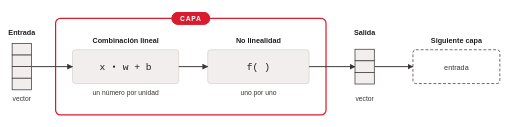
t = 0.00 s
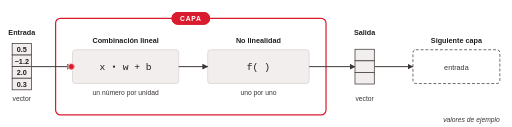
t = 2.00 s
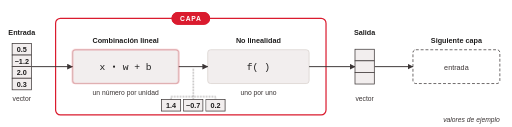
t = 4.00 s
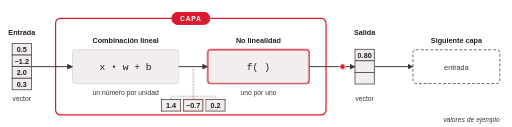
t = 6.00 s
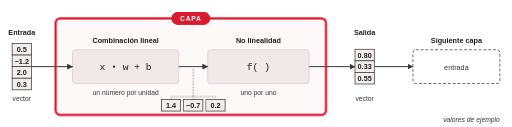
t = 8.00 s
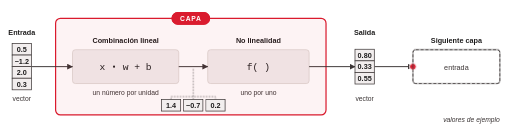
t = 10.00 s

The animated SVG that drew these frames (rendered in a browser with its animation timeline set to each time). Animation: 8 CSS @keyframes rules; frames cover the first 10.00 s.

<svg class="ts-anim-s2-4-1-capa-bloque" xmlns="http://www.w3.org/2000/svg" viewBox="0 0 1058 263" font-family="Helvetica, Arial, sans-serif" font-size="15" fill="#3B3535">
<title>La capa: el bloque que se repite</title>
<desc>Una capa: combinación lineal seguida de una no linealidad. Animación con valores de ejemplo: entra el vector (0.5, −1.2, 2.0, 0.3); la combinación lineal da un número por unidad (1.4, −0.7, 0.2); f, la sigmoide, transforma cada uno por separado (0.80, 0.33, 0.55); ese vector sale de la capa y entra a la siguiente.</desc>
<style>/* talksmith-animation */
.ts-anim-s2-4-1-capa-bloque .xin{animation:ts-anim-s2-4-1-capa-bloque-in .3s ease-out both}
.ts-anim-s2-4-1-capa-bloque .xin0{animation-delay:0.3s}
.ts-anim-s2-4-1-capa-bloque .xin1{animation-delay:0.5s}
.ts-anim-s2-4-1-capa-bloque .xin2{animation-delay:0.7s}
.ts-anim-s2-4-1-capa-bloque .xin3{animation-delay:0.9s}
.ts-anim-s2-4-1-capa-bloque .cap{animation:ts-anim-s2-4-1-capa-bloque-in .4s ease-out .3s both}
.ts-anim-s2-4-1-capa-bloque .dot1{animation:ts-anim-s2-4-1-capa-bloque-go84 .8s ease-in-out 1.4s both}
.ts-anim-s2-4-1-capa-bloque .lin-hi{animation:ts-anim-s2-4-1-capa-bloque-flash 2s linear 2.1s both}
.ts-anim-s2-4-1-capa-bloque .lead{animation:ts-anim-s2-4-1-capa-bloque-in .3s ease-out 2.6s both}
.ts-anim-s2-4-1-capa-bloque .zc{animation:ts-anim-s2-4-1-capa-bloque-in .3s ease-out both}
.ts-anim-s2-4-1-capa-bloque .zc0{animation-delay:2.8s}
.ts-anim-s2-4-1-capa-bloque .zc1{animation-delay:3.1s}
.ts-anim-s2-4-1-capa-bloque .zc2{animation-delay:3.4s}
.ts-anim-s2-4-1-capa-bloque .f-hi{animation:ts-anim-s2-4-1-capa-bloque-flash 3.6s linear 4s both}
.ts-anim-s2-4-1-capa-bloque .zhi0{animation:ts-anim-s2-4-1-capa-bloque-pulse .9s ease-in-out 4.2s both}
.ts-anim-s2-4-1-capa-bloque .fd0{animation:ts-anim-s2-4-1-capa-bloque-path1 0.9s linear 4.3s 1 normal both}
.ts-anim-s2-4-1-capa-bloque .ac0{animation:ts-anim-s2-4-1-capa-bloque-in .3s ease-out 5.1s both}
.ts-anim-s2-4-1-capa-bloque .zhi1{animation:ts-anim-s2-4-1-capa-bloque-pulse .9s ease-in-out 5.3s both}
.ts-anim-s2-4-1-capa-bloque .fd1{animation:ts-anim-s2-4-1-capa-bloque-path2 0.9s linear 5.4s 1 normal both}
.ts-anim-s2-4-1-capa-bloque .ac1{animation:ts-anim-s2-4-1-capa-bloque-in .3s ease-out 6.2s both}
.ts-anim-s2-4-1-capa-bloque .zhi2{animation:ts-anim-s2-4-1-capa-bloque-pulse .9s ease-in-out 6.4s both}
.ts-anim-s2-4-1-capa-bloque .fd2{animation:ts-anim-s2-4-1-capa-bloque-path3 0.9s linear 6.5s 1 normal both}
.ts-anim-s2-4-1-capa-bloque .ac2{animation:ts-anim-s2-4-1-capa-bloque-in .3s ease-out 7.3s both}
.ts-anim-s2-4-1-capa-bloque .capa-ring{animation:ts-anim-s2-4-1-capa-bloque-pulse 1.6s ease-out 7.8s both}
.ts-anim-s2-4-1-capa-bloque .capa-tint{animation:ts-anim-s2-4-1-capa-bloque-in .6s ease-out 7.8s both}
.ts-anim-s2-4-1-capa-bloque .dot5{animation:ts-anim-s2-4-1-capa-bloque-go79 .8s ease-in-out 9.3s both}
.ts-anim-s2-4-1-capa-bloque .sig-hi{animation:ts-anim-s2-4-1-capa-bloque-flash 1.4s linear 9.9s both}
.ts-anim-s2-4-1-capa-bloque .sig-val{animation:ts-anim-s2-4-1-capa-bloque-in .4s ease-out 10.1s both}
@keyframes ts-anim-s2-4-1-capa-bloque-in{from{opacity:0}to{opacity:1}}
@keyframes ts-anim-s2-4-1-capa-bloque-flash{0%{opacity:0}15%,85%{opacity:1}100%{opacity:0}}
@keyframes ts-anim-s2-4-1-capa-bloque-pulse{0%{opacity:0}30%{opacity:1}100%{opacity:0}}
@keyframes ts-anim-s2-4-1-capa-bloque-go84{0%{opacity:0;transform:translateX(0)}12%{opacity:1}85%{opacity:1;transform:translateX(84px)}100%{opacity:0;transform:translateX(84px)}}
@keyframes ts-anim-s2-4-1-capa-bloque-go79{0%{opacity:0;transform:translateX(0)}12%{opacity:1}85%{opacity:1;transform:translateX(79px)}100%{opacity:0;transform:translateX(79px)}}
@media (prefers-reduced-motion:reduce){.ts-anim-s2-4-1-capa-bloque *{animation:none}}
@keyframes ts-anim-s2-4-1-capa-bloque-path1{0.00%{transform:translate(353.0px,204.0px);opacity:0}1.67%{transform:translate(353.3px,203.9px);opacity:0.0561308}3.33%{transform:translate(354.1px,203.6px);opacity:0.231775}6.67%{transform:translate(357.6px,202.2px);opacity:0.768225}8.33%{transform:translate(360.2px,201.2px);opacity:0.943869}10.00%{transform:translate(363.5px,200.0px);opacity:1}13.33%{transform:translate(371.9px,196.8px);opacity:1}16.67%{transform:translate(382.8px,192.6px);opacity:1}20.00%{transform:translate(396.4px,187.4px);opacity:1}23.33%{transform:translate(412.5px,181.2px);opacity:1}26.67%{transform:translate(431.1px,174.1px);opacity:1}30.00%{transform:translate(452.0px,166.1px);opacity:1}31.67%{transform:translate(463.9px,165.0px);opacity:1}35.00%{transform:translate(489.4px,165.0px);opacity:1}41.67%{transform:translate(544.5px,165.0px);opacity:1}50.00%{transform:translate(615.3px,165.0px);opacity:1}51.67%{transform:translate(624.5px,157.3px);opacity:1}55.00%{transform:translate(637.8px,134.7px);opacity:1}56.67%{transform:translate(644.1px,124.0px);opacity:1}58.33%{transform:translate(650.3px,114.0px);opacity:1}61.67%{transform:translate(672.5px,114.0px);opacity:1}65.00%{transform:translate(692.1px,114.0px);opacity:1}68.33%{transform:translate(709.1px,114.0px);opacity:1}71.67%{transform:translate(723.4px,114.0px);opacity:1}75.00%{transform:translate(734.8px,114.0px);opacity:1}78.33%{transform:translate(743.6px,114.0px);opacity:1}81.67%{transform:translate(749.6px,114.0px);opacity:1}85.00%{transform:translate(753.0px,114.0px);opacity:1}88.33%{transform:translate(754.0px,114.0px);opacity:0.998524}90.00%{transform:translate(754.0px,114.0px);opacity:0.943869}91.67%{transform:translate(754.0px,114.0px);opacity:0.805503}93.33%{transform:translate(754.0px,114.0px);opacity:0.595037}95.00%{transform:translate(754.0px,114.0px);opacity:0.358826}96.67%{transform:translate(754.0px,114.0px);opacity:0.160231}98.33%{transform:translate(754.0px,114.0px);opacity:0.0386085}100.00%{transform:translate(754.0px,114.0px);opacity:0}}
@keyframes ts-anim-s2-4-1-capa-bloque-path2{0.00%{transform:translate(399.0px,204.0px);opacity:0}1.67%{transform:translate(399.2px,203.9px);opacity:0.0561308}3.33%{transform:translate(399.9px,203.4px);opacity:0.231775}6.67%{transform:translate(402.5px,201.6px);opacity:0.768225}8.33%{transform:translate(404.5px,200.2px);opacity:0.943869}10.00%{transform:translate(406.9px,198.5px);opacity:1}13.33%{transform:translate(413.3px,194.0px);opacity:1}16.67%{transform:translate(421.6px,188.2px);opacity:1}20.00%{transform:translate(431.9px,181.1px);opacity:1}23.33%{transform:translate(444.1px,172.6px);opacity:1}25.00%{transform:translate(451.0px,167.8px);opacity:1}26.67%{transform:translate(459.0px,165.0px);opacity:1}30.00%{transform:translate(478.3px,165.0px);opacity:1}33.33%{transform:translate(499.5px,165.0px);opacity:1}38.33%{transform:translate(534.1px,165.0px);opacity:1}50.00%{transform:translate(619.4px,165.0px);opacity:1}55.00%{transform:translate(645.1px,142.4px);opacity:1}56.67%{transform:translate(654.2px,138.0px);opacity:1}60.00%{transform:translate(674.3px,138.0px);opacity:1}63.33%{transform:translate(692.4px,138.0px);opacity:1}66.67%{transform:translate(708.2px,138.0px);opacity:1}70.00%{transform:translate(721.7px,138.0px);opacity:1}73.33%{transform:translate(732.8px,138.0px);opacity:1}76.67%{transform:translate(741.5px,138.0px);opacity:1}80.00%{transform:translate(747.9px,138.0px);opacity:1}83.33%{transform:translate(751.9px,138.0px);opacity:1}86.67%{transform:translate(753.8px,138.0px);opacity:1}88.33%{transform:translate(754.0px,138.0px);opacity:0.998524}90.00%{transform:translate(754.0px,138.0px);opacity:0.943869}91.67%{transform:translate(754.0px,138.0px);opacity:0.805503}93.33%{transform:translate(754.0px,138.0px);opacity:0.595037}95.00%{transform:translate(754.0px,138.0px);opacity:0.358826}96.67%{transform:translate(754.0px,138.0px);opacity:0.160231}98.33%{transform:translate(754.0px,138.0px);opacity:0.0386085}100.00%{transform:translate(754.0px,138.0px);opacity:0}}
@keyframes ts-anim-s2-4-1-capa-bloque-path3{0.00%{transform:translate(445.0px,204.0px);opacity:0}1.67%{transform:translate(445.1px,203.8px);opacity:0.0561308}3.33%{transform:translate(445.2px,203.1px);opacity:0.231775}6.67%{transform:translate(445.9px,200.3px);opacity:0.768225}8.33%{transform:translate(446.5px,198.2px);opacity:0.943869}10.00%{transform:translate(447.2px,195.6px);opacity:1}13.33%{transform:translate(448.9px,188.8px);opacity:1}16.67%{transform:translate(451.2px,180.0px);opacity:1}20.00%{transform:translate(454.0px,169.1px);opacity:1}21.67%{transform:translate(457.2px,165.0px);opacity:1}25.00%{transform:translate(471.7px,165.0px);opacity:1}28.33%{transform:translate(488.1px,165.0px);opacity:1}31.67%{transform:translate(506.4px,165.0px);opacity:1}36.67%{transform:translate(536.5px,165.0px);opacity:1}50.00%{transform:translate(623.9px,164.6px);opacity:1}55.00%{transform:translate(654.6px,162.0px);opacity:1}58.33%{transform:translate(673.5px,162.0px);opacity:1}61.67%{transform:translate(690.7px,162.0px);opacity:1}65.00%{transform:translate(706.0px,162.0px);opacity:1}68.33%{transform:translate(719.2px,162.0px);opacity:1}71.67%{transform:translate(730.2px,162.0px);opacity:1}75.00%{transform:translate(739.1px,162.0px);opacity:1}78.33%{transform:translate(745.9px,162.0px);opacity:1}81.67%{transform:translate(750.6px,162.0px);opacity:1}85.00%{transform:translate(753.2px,162.0px);opacity:1}88.33%{transform:translate(754.0px,162.0px);opacity:0.998524}90.00%{transform:translate(754.0px,162.0px);opacity:0.943869}91.67%{transform:translate(754.0px,162.0px);opacity:0.805503}93.33%{transform:translate(754.0px,162.0px);opacity:0.595037}95.00%{transform:translate(754.0px,162.0px);opacity:0.358826}96.67%{transform:translate(754.0px,162.0px);opacity:0.160231}98.33%{transform:translate(754.0px,162.0px);opacity:0.0386085}100.00%{transform:translate(754.0px,162.0px);opacity:0}}
</style>
<defs>
<marker id="ah" markerUnits="userSpaceOnUse" markerWidth="12" markerHeight="12" viewBox="0 0 12 12" refX="11" refY="6" orient="auto">
<path d="M0,0 L12,6 L0,12 Z" fill="#3B3535"/>
</marker>
</defs>
<rect x="0" y="0" width="1058" height="263" fill="#ffffff"/>
<g transform="translate(-16,-32)">
<rect x="130" y="70" width="560" height="200" rx="10" fill="none" stroke="#DA1B2E" stroke-width="2.5"/>
<rect x="370" y="57" width="80" height="26" rx="13" fill="#DA1B2E"/>
<text x="410" y="75" text-anchor="middle" font-weight="bold" font-size="14" fill="#FFFFFF" letter-spacing="1.5">CAPA</text>
<text x="60" y="105" text-anchor="middle" font-weight="bold" fill="#1F1E1E">Entrada</text>
<g fill="#F2EEEE" stroke="#3B3535" stroke-width="1.5">
<rect x="40" y="122" width="40" height="24"/>
<rect x="40" y="146" width="40" height="24"/>
<rect x="40" y="170" width="40" height="24"/>
<rect x="40" y="194" width="40" height="24"/>
</g>
<text x="60" y="242" text-anchor="middle" font-size="14">vector</text>
<text x="275" y="122" text-anchor="middle" font-weight="bold" fill="#1F1E1E">Combinación lineal</text>
<rect x="165" y="135" width="220" height="70" rx="6" fill="#F2EEEE" stroke="#D8D2CE" stroke-width="1.5"/>
<text x="221" y="177" font-family="'Andale Mono', monospace" font-size="20" fill="#1F1E1E" xml:space="preserve">x   w + b</text>
<circle cx="251" cy="170" r="2.2" fill="#1F1E1E"/>
<text x="275" y="228" text-anchor="middle" font-size="14">un número por unidad</text>
<text x="550" y="122" text-anchor="middle" font-weight="bold" fill="#1F1E1E">No linealidad</text>
<rect x="445" y="135" width="210" height="70" rx="6" fill="#F2EEEE" stroke="#D8D2CE" stroke-width="1.5"/>
<text x="550" y="177" text-anchor="middle" font-family="'Andale Mono', monospace" font-size="20" fill="#1F1E1E">f( )</text>
<text x="550" y="228" text-anchor="middle" font-size="14">uno por uno</text>
<text x="770" y="105" text-anchor="middle" font-weight="bold" fill="#1F1E1E">Salida</text>
<g fill="#F2EEEE" stroke="#3B3535" stroke-width="1.5">
<rect x="750" y="134" width="40" height="24"/>
<rect x="750" y="158" width="40" height="24"/>
<rect x="750" y="182" width="40" height="24"/>
</g>
<text x="770" y="242" text-anchor="middle" font-size="14">vector</text>
<text x="960" y="122" text-anchor="middle" font-weight="bold" fill="#1F1E1E">Siguiente capa</text>
<rect x="870" y="135" width="180" height="70" rx="6" fill="#FFFFFF" stroke="#3B3535" stroke-width="1.5" stroke-dasharray="6 4"/>
<text x="960" y="176" text-anchor="middle">entrada</text>
<g stroke="#3B3535" stroke-width="2" fill="none" marker-end="url(#ah)">
<line x1="81" y1="170" x2="165" y2="170"/>
<line x1="385" y1="170" x2="445" y2="170"/>
<line x1="655" y1="170" x2="750" y2="170"/>
<line x1="791" y1="170" x2="870" y2="170"/>
</g>
</g>
<!-- animation narration: absolute coordinates (outside the translated group); every piece starts at opacity 0, so the still is the approved diagram -->
<rect class="lin-hi" opacity="0" x="149" y="103" width="220" height="70" rx="6" fill="none" stroke="#DA1B2E" stroke-width="2.5"/>
<rect class="f-hi" opacity="0" x="429" y="103" width="210" height="70" rx="6" fill="none" stroke="#DA1B2E" stroke-width="2.5"/>
<rect class="capa-tint" opacity="0" x="114" y="38" width="560" height="200" rx="10" fill="#DA1B2E" fill-opacity="0.05"/>
<rect class="capa-ring" opacity="0" x="114" y="38" width="560" height="200" rx="10" fill="none" stroke="#DA1B2E" stroke-width="6"/>
<!-- the CAPA label redrawn above the ring and tint, identical to the base -->
<rect x="354" y="25" width="80" height="26" rx="13" fill="#DA1B2E"/>
<text x="394" y="43" text-anchor="middle" font-weight="bold" font-size="14" fill="#FFFFFF" letter-spacing="1.5">CAPA</text>
<!-- example values are labelled as such -->
<text class="cap" opacity="0" x="1034" y="252" text-anchor="end" font-size="14" font-style="italic" fill="#3B3535">valores de ejemplo</text>
<text class="xin xin0" opacity="0" x="44" y="107.5" font-size="15" font-weight="bold" text-anchor="middle" fill="#1F1E1E">0.5</text>
<text class="xin xin1" opacity="0" x="44" y="131.5" font-size="15" font-weight="bold" text-anchor="middle" fill="#1F1E1E">−1.2</text>
<text class="xin xin2" opacity="0" x="44" y="155.5" font-size="15" font-weight="bold" text-anchor="middle" fill="#1F1E1E">2.0</text>
<text class="xin xin3" opacity="0" x="44" y="179.5" font-size="15" font-weight="bold" text-anchor="middle" fill="#1F1E1E">0.3</text>
<circle class="dot1" opacity="0" cx="65" cy="138" r="7" fill="#DA1B2E" stroke="#ffffff" stroke-width="2"/>
<g class="lead" opacity="0" fill="none" stroke="#3B3535" stroke-width="1.2" stroke-dasharray="3 3"><path d="M399,143 L399,206"/><path d="M353,206 L353,200 L445,200 L445,206"/></g>
<g class="zc zc0" opacity="0"><rect x="333" y="206" width="40" height="24" fill="#F2EEEE" stroke="#3B3535" stroke-width="1.5"/><text x="353" y="223.5" font-size="15" font-weight="bold" text-anchor="middle" fill="#1F1E1E">1.4</text></g>
<rect class="zhi0" opacity="0" x="333" y="206" width="40" height="24" fill="none" stroke="#DA1B2E" stroke-width="2.5"/>
<g class="zc zc1" opacity="0"><rect x="379" y="206" width="40" height="24" fill="#F2EEEE" stroke="#3B3535" stroke-width="1.5"/><text x="399" y="223.5" font-size="15" font-weight="bold" text-anchor="middle" fill="#1F1E1E">−0.7</text></g>
<rect class="zhi1" opacity="0" x="379" y="206" width="40" height="24" fill="none" stroke="#DA1B2E" stroke-width="2.5"/>
<g class="zc zc2" opacity="0"><rect x="425" y="206" width="40" height="24" fill="#F2EEEE" stroke="#3B3535" stroke-width="1.5"/><text x="445" y="223.5" font-size="15" font-weight="bold" text-anchor="middle" fill="#1F1E1E">0.2</text></g>
<rect class="zhi2" opacity="0" x="425" y="206" width="40" height="24" fill="none" stroke="#DA1B2E" stroke-width="2.5"/>
<circle class="fd0" opacity="0" cx="0" cy="0" r="6" fill="#DA1B2E" stroke="#ffffff" stroke-width="2"/>
<circle class="fd1" opacity="0" cx="0" cy="0" r="6" fill="#DA1B2E" stroke="#ffffff" stroke-width="2"/>
<circle class="fd2" opacity="0" cx="0" cy="0" r="6" fill="#DA1B2E" stroke="#ffffff" stroke-width="2"/>
<text class="ac0" opacity="0" x="754" y="119.5" font-size="15" font-weight="bold" text-anchor="middle" fill="#1F1E1E">0.80</text>
<text class="ac1" opacity="0" x="754" y="143.5" font-size="15" font-weight="bold" text-anchor="middle" fill="#1F1E1E">0.33</text>
<text class="ac2" opacity="0" x="754" y="167.5" font-size="15" font-weight="bold" text-anchor="middle" fill="#1F1E1E">0.55</text>
<circle class="dot5" opacity="0" cx="775" cy="138" r="7" fill="#DA1B2E" stroke="#ffffff" stroke-width="2"/>
<rect class="sig-hi" opacity="0" x="854" y="103" width="180" height="70" rx="6" fill="none" stroke="#3B3535" stroke-width="2.5"/>
<text class="sig-val" opacity="0" x="944" y="164" font-size="15" font-weight="bold" text-anchor="middle" fill="#1F1E1E">(0.80, 0.33, 0.55)</text>
</svg>
